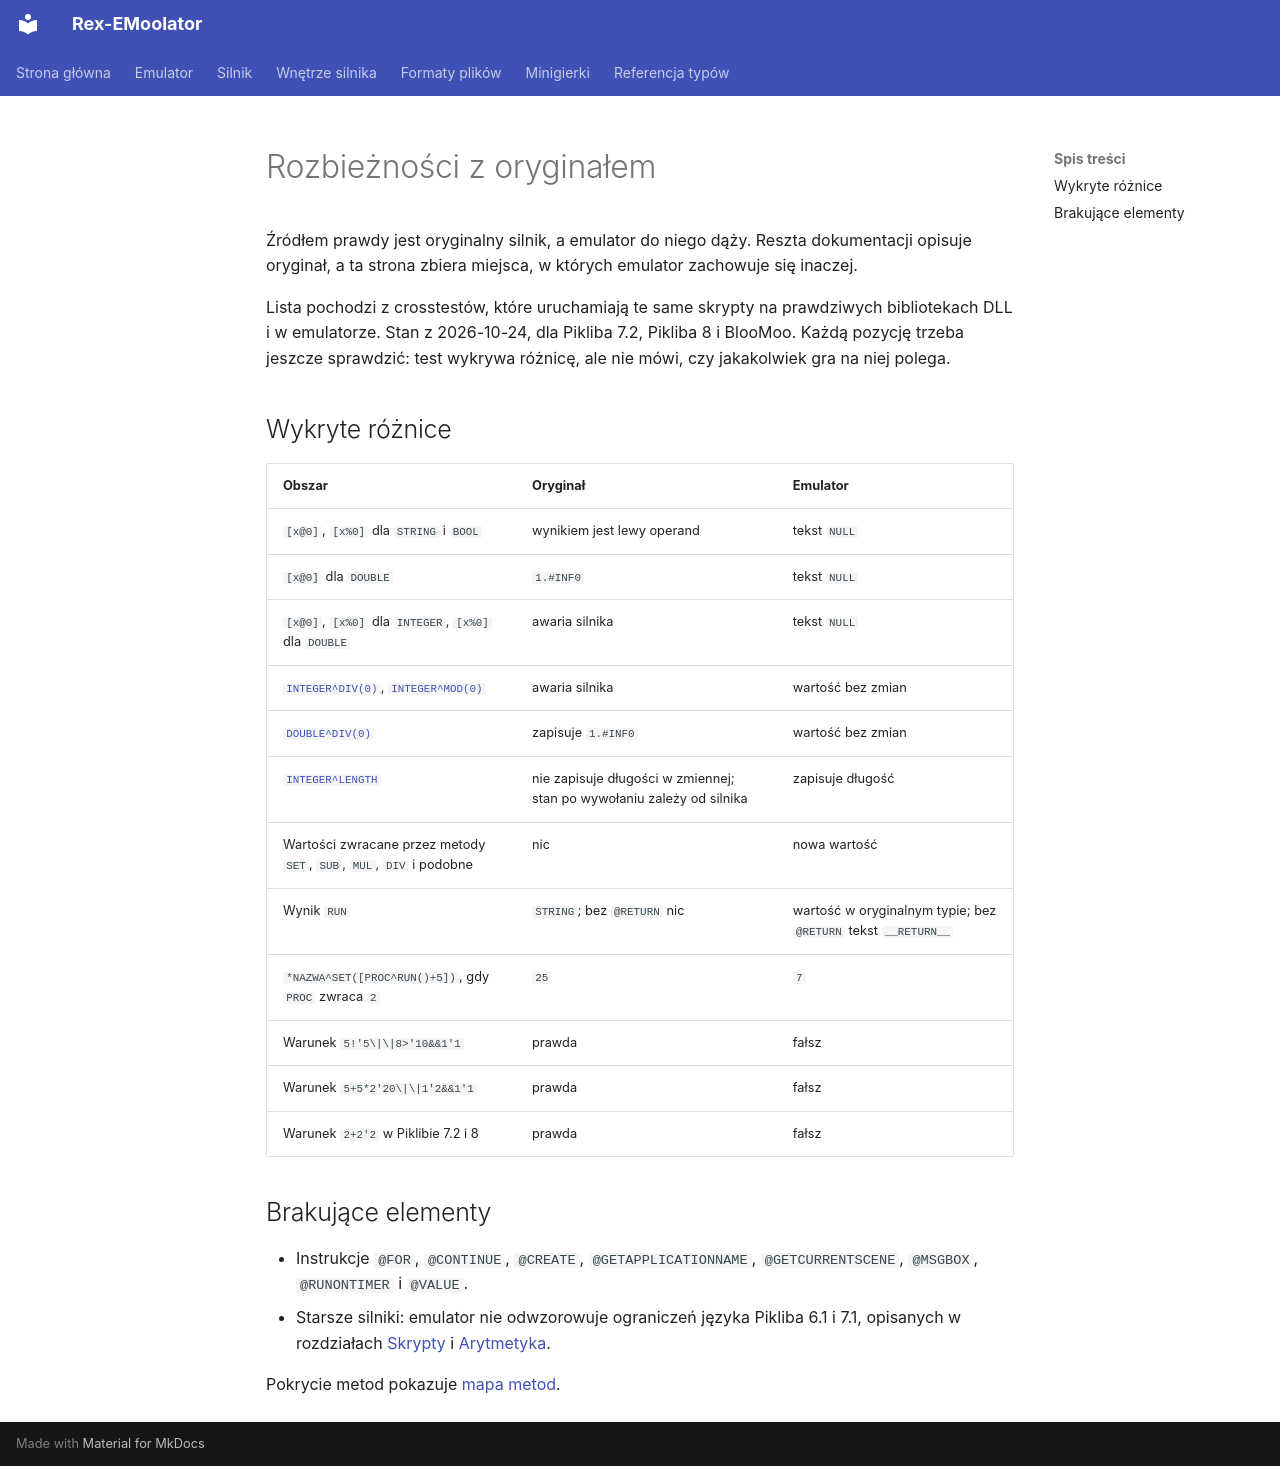

repository: patryk025/Rex-EMoolator · page: pl/emulator/divergences/index.html · generator: mkdocs

# Rozbieżności z oryginałem

Źródłem prawdy jest oryginalny silnik, a emulator do niego dąży. Reszta dokumentacji opisuje oryginał, a ta strona zbiera miejsca, w których emulator zachowuje się inaczej.

Lista pochodzi z crosstestów, które uruchamiają te same skrypty na prawdziwych bibliotekach DLL i w emulatorze. Stan z 2026-10-24, dla Pikliba 7.2, Pikliba 8 i BlooMoo. Każdą pozycję trzeba jeszcze sprawdzić: test wykrywa różnicę, ale nie mówi, czy jakakolwiek gra na niej polega.

## Wykryte różnice

| Obszar | Oryginał | Emulator |
|---|---|---|
| `[x@0]`, `[x%0]` dla `STRING` i `BOOL` | wynikiem jest lewy operand | tekst `NULL` |
| `[x@0]` dla `DOUBLE` | `1.#INF0` | tekst `NULL` |
| `[x@0]`, `[x%0]` dla `INTEGER`, `[x%0]` dla `DOUBLE` | awaria silnika | tekst `NULL` |
| [`INTEGER^DIV(0)`](../reference/INTEGER.md#div), [`INTEGER^MOD(0)`](../reference/INTEGER.md#mod) | awaria silnika | wartość bez zmian |
| [`DOUBLE^DIV(0)`](../reference/DOUBLE.md#div) | zapisuje `1.#INF0` | wartość bez zmian |
| [`INTEGER^LENGTH`](../reference/INTEGER.md#length) | nie zapisuje długości w zmiennej; stan po wywołaniu zależy od silnika | zapisuje długość |
| Wartości zwracane przez metody `SET`, `SUB`, `MUL`, `DIV` i podobne | nic | nowa wartość |
| Wynik `RUN` | `STRING`; bez `@RETURN` nic | wartość w oryginalnym typie; bez `@RETURN` tekst `__RETURN__` |
| `*NAZWA^SET([PROC^RUN()+5])`, gdy `PROC` zwraca `2` | `25` | `7` |
| Warunek `5!'5\|\|8>'10&&1'1` | prawda | fałsz |
| Warunek `5+5*2'20\|\|1'2&&1'1` | prawda | fałsz |
| Warunek `2+2'2` w Piklibie 7.2 i 8 | prawda | fałsz |

## Brakujące elementy

- Instrukcje `@FOR`, `@CONTINUE`, `@CREATE`, `@GETAPPLICATIONNAME`, `@GETCURRENTSCENE`, `@MSGBOX`, `@RUNONTIMER` i `@VALUE`.
- Starsze silniki: emulator nie odwzorowuje ograniczeń języka Pikliba 6.1 i 7.1, opisanych w rozdziałach [Skrypty](../engine/scripts.md#petle) i [Arytmetyka](../engine/arithmetic.md#kolejnosc-dzialan).

Pokrycie metod pokazuje [mapa metod](../reference/method-map.md).
